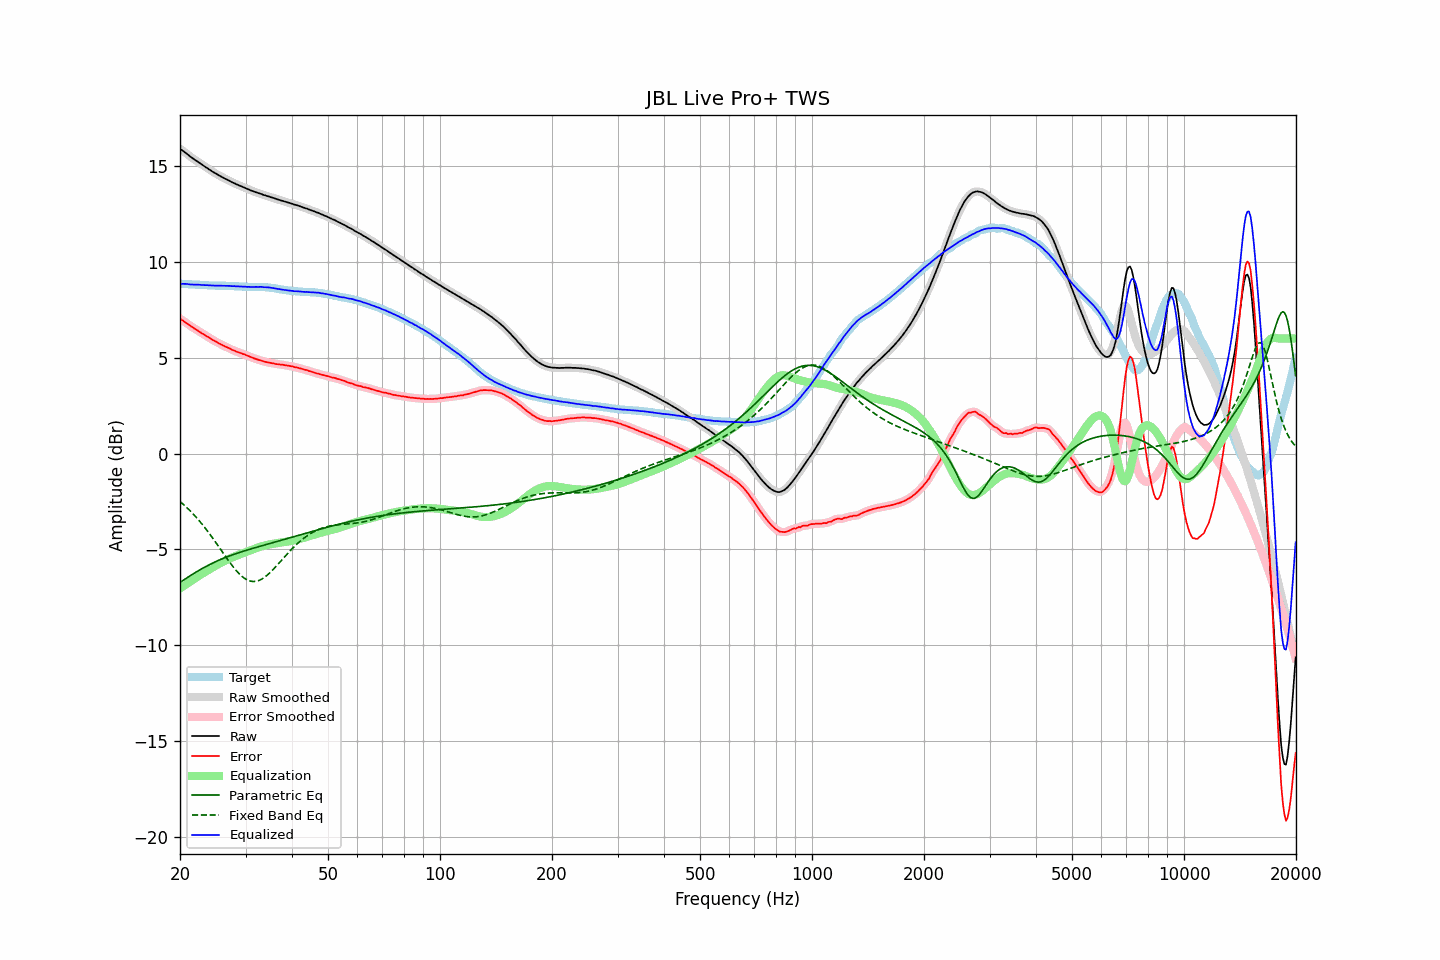

Values plotted in this chart, from the file beside it:
frequency, raw, error, smoothed, error_smoothed, equalization, parametric_eq, fixed_band_eq, equalized_raw, equalized_smoothed, target
20.00, 15.90, 7.04, 15.90, 7.04, -7.04, -6.72, -2.50, 8.86, 8.86, 8.86
20.20, 15.84, 6.98, 15.84, 6.98, -6.98, -6.67, -2.57, 8.86, 8.86, 8.86
20.40, 15.78, 6.93, 15.78, 6.93, -6.92, -6.61, -2.64, 8.86, 8.86, 8.85
20.61, 15.72, 6.87, 15.72, 6.87, -6.87, -6.56, -2.72, 8.86, 8.86, 8.85
20.81, 15.66, 6.82, 15.66, 6.81, -6.81, -6.50, -2.80, 8.85, 8.85, 8.84
21.02, 15.59, 6.75, 15.59, 6.75, -6.75, -6.44, -2.88, 8.84, 8.84, 8.84
21.23, 15.52, 6.69, 15.52, 6.69, -6.69, -6.39, -2.96, 8.83, 8.83, 8.83
21.44, 15.46, 6.63, 15.46, 6.63, -6.64, -6.34, -3.05, 8.82, 8.82, 8.83
21.66, 15.40, 6.58, 15.40, 6.58, -6.58, -6.28, -3.13, 8.82, 8.82, 8.82
21.87, 15.34, 6.52, 15.34, 6.52, -6.53, -6.23, -3.22, 8.82, 8.82, 8.82
22.09, 15.28, 6.47, 15.28, 6.47, -6.47, -6.18, -3.31, 8.81, 8.81, 8.81
22.31, 15.23, 6.42, 15.23, 6.42, -6.42, -6.13, -3.41, 8.81, 8.81, 8.81
22.54, 15.17, 6.36, 15.17, 6.37, -6.36, -6.08, -3.51, 8.81, 8.80, 8.81
22.76, 15.11, 6.31, 15.11, 6.31, -6.31, -6.03, -3.61, 8.80, 8.80, 8.80
22.99, 15.05, 6.25, 15.05, 6.26, -6.26, -5.99, -3.71, 8.79, 8.79, 8.80
23.22, 15.00, 6.22, 15.00, 6.21, -6.21, -5.94, -3.81, 8.79, 8.79, 8.79
23.45, 14.94, 6.16, 14.94, 6.16, -6.16, -5.89, -3.92, 8.78, 8.79, 8.79
23.69, 14.89, 6.11, 14.89, 6.11, -6.11, -5.85, -4.03, 8.79, 8.78, 8.79
23.92, 14.83, 6.06, 14.83, 6.06, -6.05, -5.81, -4.14, 8.78, 8.78, 8.77
24.16, 14.78, 6.01, 14.78, 6.00, -6.00, -5.77, -4.25, 8.78, 8.77, 8.77
24.40, 14.72, 5.95, 14.72, 5.95, -5.95, -5.72, -4.37, 8.77, 8.77, 8.77
24.65, 14.67, 5.90, 14.67, 5.90, -5.90, -5.68, -4.49, 8.77, 8.77, 8.77
24.89, 14.62, 5.86, 14.62, 5.85, -5.86, -5.64, -4.60, 8.76, 8.76, 8.76
25.14, 14.57, 5.81, 14.57, 5.81, -5.81, -5.61, -4.72, 8.76, 8.76, 8.76
25.39, 14.52, 5.76, 14.52, 5.76, -5.76, -5.57, -4.84, 8.76, 8.76, 8.76
25.65, 14.48, 5.72, 14.48, 5.72, -5.72, -5.53, -4.97, 8.76, 8.76, 8.76
25.91, 14.43, 5.67, 14.43, 5.67, -5.68, -5.50, -5.09, 8.76, 8.76, 8.76
26.16, 14.39, 5.63, 14.39, 5.63, -5.63, -5.46, -5.21, 8.76, 8.75, 8.76
26.43, 14.34, 5.59, 14.34, 5.59, -5.59, -5.43, -5.33, 8.75, 8.75, 8.76
26.69, 14.30, 5.56, 14.30, 5.55, -5.55, -5.40, -5.45, 8.75, 8.75, 8.75
26.96, 14.26, 5.52, 14.26, 5.52, -5.51, -5.36, -5.57, 8.75, 8.75, 8.74
27.23, 14.22, 5.48, 14.22, 5.47, -5.47, -5.33, -5.68, 8.75, 8.74, 8.74
27.50, 14.17, 5.43, 14.18, 5.43, -5.43, -5.30, -5.79, 8.74, 8.74, 8.74
27.77, 14.13, 5.39, 14.13, 5.40, -5.40, -5.27, -5.90, 8.73, 8.74, 8.74
28.05, 14.10, 5.37, 14.09, 5.36, -5.36, -5.24, -6.01, 8.74, 8.73, 8.73
28.33, 14.05, 5.32, 14.06, 5.33, -5.33, -5.21, -6.10, 8.72, 8.73, 8.73
28.62, 14.02, 5.29, 14.02, 5.30, -5.30, -5.19, -6.20, 8.73, 8.72, 8.73
28.90, 13.98, 5.27, 13.98, 5.26, -5.26, -5.16, -6.28, 8.72, 8.72, 8.72
29.19, 13.95, 5.24, 13.95, 5.23, -5.23, -5.13, -6.36, 8.72, 8.72, 8.71
29.48, 13.91, 5.20, 13.91, 5.21, -5.20, -5.10, -6.44, 8.71, 8.71, 8.71
29.78, 13.88, 5.18, 13.88, 5.17, -5.17, -5.08, -6.50, 8.71, 8.71, 8.70
30.08, 13.84, 5.14, 13.84, 5.14, -5.14, -5.05, -6.55, 8.70, 8.70, 8.70
30.38, 13.80, 5.10, 13.81, 5.11, -5.11, -5.03, -6.60, 8.70, 8.70, 8.70
30.68, 13.77, 5.07, 13.77, 5.07, -5.07, -5.00, -6.63, 8.70, 8.70, 8.70
30.99, 13.73, 5.04, 13.73, 5.04, -5.04, -4.98, -6.65, 8.69, 8.69, 8.69
31.30, 13.70, 5.01, 13.70, 5.01, -5.01, -4.95, -6.67, 8.69, 8.69, 8.69
31.61, 13.67, 4.97, 13.67, 4.97, -4.98, -4.93, -6.67, 8.70, 8.69, 8.70
31.93, 13.64, 4.94, 13.64, 4.94, -4.95, -4.90, -6.66, 8.70, 8.70, 8.70
32.24, 13.61, 4.91, 13.61, 4.91, -4.92, -4.88, -6.65, 8.70, 8.70, 8.70
32.57, 13.58, 4.89, 13.59, 4.89, -4.89, -4.85, -6.62, 8.69, 8.70, 8.69
32.89, 13.56, 4.87, 13.56, 4.86, -4.86, -4.83, -6.59, 8.70, 8.70, 8.69
33.22, 13.53, 4.84, 13.53, 4.84, -4.84, -4.81, -6.54, 8.70, 8.69, 8.69
33.55, 13.49, 4.80, 13.50, 4.81, -4.81, -4.78, -6.49, 8.68, 8.69, 8.69
33.89, 13.47, 4.79, 13.47, 4.79, -4.79, -4.76, -6.43, 8.68, 8.68, 8.68
34.23, 13.44, 4.77, 13.44, 4.77, -4.77, -4.74, -6.36, 8.67, 8.67, 8.67
34.57, 13.42, 4.75, 13.42, 4.75, -4.75, -4.71, -6.29, 8.67, 8.67, 8.67
34.92, 13.39, 4.74, 13.39, 4.74, -4.73, -4.69, -6.21, 8.66, 8.66, 8.66
35.27, 13.36, 4.72, 13.37, 4.72, -4.72, -4.67, -6.13, 8.64, 8.65, 8.64
35.62, 13.34, 4.71, 13.34, 4.70, -4.70, -4.64, -6.04, 8.64, 8.64, 8.63
35.97, 13.31, 4.68, 13.31, 4.69, -4.69, -4.62, -5.95, 8.62, 8.62, 8.63
... 635 more rows
